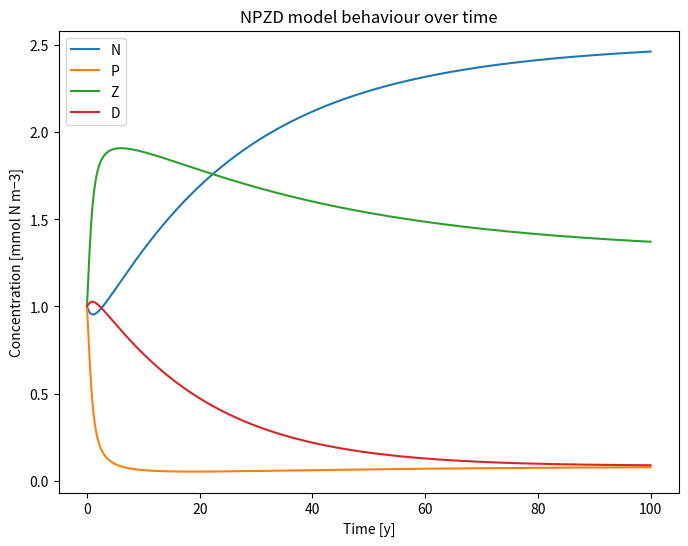

This chart was generated by the following Python code:
#!/usr/bin/env python
# coding: utf-8

# # NPZD Model

# In[ ]:


import numpy as np
import matplotlib.pyplot as plt


# In[ ]:


def euler_forward(d0,d1_weights,time_step,time_step_size):
    """ develops the carbon mass and carbon mass flux 
        based on a euler forward method """
    
    time = time_step * time_step_size
    #print(d1_weights)
    #print(np.matmul(d1_weights,d0)*time_step_size)
    d0 = d0 + np.matmul(d1_weights,d0)*time_step_size
    time_step += 1
    
    return d0, time_step

def run_time_evo(method,model,max_time,time_step_size,d0,constants):
    
    # calculate all time constants
    n_obs = len(d0)
    n_steps = int(max_time/time_step_size)
    
    # initialize data arrays
    d0_log = np.zeros( (n_steps,n_obs) )
    d0_log[0] = d0
    d1_weights = np.zeros( (4,4) )
    
    try:
        I
    except NameError:
        I = 0
    
    # calculate the time evolution
    time_step = 0
    for ii in np.arange(1,n_steps):
        d1_weights = model(d0_log[ii-1,0],d0_log[ii-1,1],
                           d0_log[ii-1,2],I,d1_weights,constants)
        d0_log[ii],time_step = method(d0_log[ii-1],d1_weights,
                                      time_step,time_step_size)
        
    return d0_log, time_step_size

""" initial values and coupling weights are taken
    from doi.org/10.1016/j.ecolmodel.2013.01.012 """ 


def LLM_model(N,P,Z,I,d1_weights,constants):
    [k_N,k_I,mu_m,epsilon,g,phi_Z,phi_Z_star,phi_P,phi_P_star,gamma_m,beta] = constants
    
    J_val = J(N,I,k_N,k_I,mu_m)
    G_val = G(epsilon,g,P)

    d1_weights[0,1] = -J_val
    d1_weights[0,2] = phi_Z
    d1_weights[0,3] = gamma_m

    d1_weights[1,1] = J_val - phi_P
    d1_weights[1,2] = -G_val

    d1_weights[2,2] = beta*G_val - phi_Z

    d1_weights[3,1] = phi_P
    d1_weights[3,2] = (1-beta)*G_val
    d1_weights[3,3] = -gamma_m
    
    return d1_weights


def LQM_model(N,P,Z,I,d1_weights,constants):
    [k_N,k_I,mu_m,epsilon,g,phi_Z,phi_Z_star,phi_P,phi_P_star,gamma_m,beta] = constants
    
    J_val = J(N,I,k_N,k_I,mu_m)
    G_val = G(epsilon,g,P)

    d1_weights[0,1] = -J_val
    d1_weights[0,2] = phi_Z
    d1_weights[0,3] = gamma_m

    d1_weights[1,1] = J_val - phi_P
    d1_weights[1,2] = -G_val

    d1_weights[2,2] = beta*G_val - phi_Z - phi_Z_star*Z

    d1_weights[3,1] = phi_P
    d1_weights[3,2] = (1-beta)*G_val + phi_Z_star*Z
    d1_weights[3,3] = -gamma_m
    
    return d1_weights

def QQM_model(N,P,Z,I,d1_weights,constants):
    [k_N,k_I,mu_m,epsilon,g,phi_Z,phi_Z_star,phi_P,phi_P_star,gamma_m,beta] = constants
    
    J_val = J(N,I,k_N,k_I,mu_m)
    G_val = G(epsilon,g,P)

    d1_weights[0,1] = -J_val + phi_P
    d1_weights[0,2] = phi_Z
    d1_weights[0,3] = gamma_m

    d1_weights[1,1] = J_val - phi_P - phi_P_star*P
    d1_weights[1,2] = -G_val

    d1_weights[2,2] = beta*G_val - phi_Z - phi_Z_star*Z

    d1_weights[3,1] = phi_P*P
    d1_weights[3,2] = (1-beta)*G_val + phi_Z_star*Z
    d1_weights[3,3] = -gamma_m
    
    return d1_weights



# coupling functions
def J(N,I,k_N,k_I,mu_m):
    """ we are currenly assuming constant, perfect and homogenious illumination.
        hence, the f_I factor is currently set to 1 """
    f_N = N/(k_N+N)
    f_I = 1 #I/(k_I+I)
    J_val = mu_m*f_N*f_I
    return J_val



def G(epsilon,g,P):
    """ Holling type III function """
    G_val = (g*epsilon*P**2)/(g+(epsilon*P**2))
    return G_val


def heinle_2013():

    C_ref = 1.066  # currently unused, would be in I()
    d = 1  # currently unused, would be in I()

    beta = 0.925

    mu_m = 0.270 
    #u_m = 0.50 
    epsilon = 1.6
    gamma_m = 0.048
    g = 1.575

    phi_P = 0.040
    phi_P_star = 0.025
    phi_P_star = 0
    phi_Z = 0.010
    phi_Z_star = 0.340
    phi_Z_star = 0

    k_N = 0.700
        

    """ we are currenly assuming constant, perfect and homogenious illumination.
        hence, the f_I factor is currently set to 1 and I has no influence """
    alpha = 0.256 # currently unused, would be in I()
    k_I = 0.07 # find source for this
    I = 1 # find source for this!

    constants = [k_N,k_I,mu_m,epsilon,g,
                 phi_Z,phi_Z_star,phi_P,phi_P_star,
                 gamma_m,beta]
    
    return constants
    
'''
def I(C_ref,c,alpha):
    """ See DOI: 10.1357/002224003322981147
        if interested to parametrize I """
    pass
'''    



# In[ ]:


names =      ['N','P','Z','D']
d0 = np.array([1,  1,  1,  1])

time_step_size = 1/356
max_time = 100

method = euler_forward
model = LLM_model

constants = heinle_2013()

d0_log,time_step_size = run_time_evo(method,model,
                                     max_time,time_step_size,
                                     d0,constants)

plt.figure(figsize=(8,6))
time = time_step_size*np.arange(np.shape(d0_log)[0])
for ii in np.arange(np.shape(d0_log)[1]):
    plt.plot(time,d0_log[:,ii],label=names[ii])

plt.title('NPZD model behaviour over time')
plt.ylabel('Concentration [mmol N m−3]')
plt.xlabel('Time [y]')
plt.legend()
plt.show()

